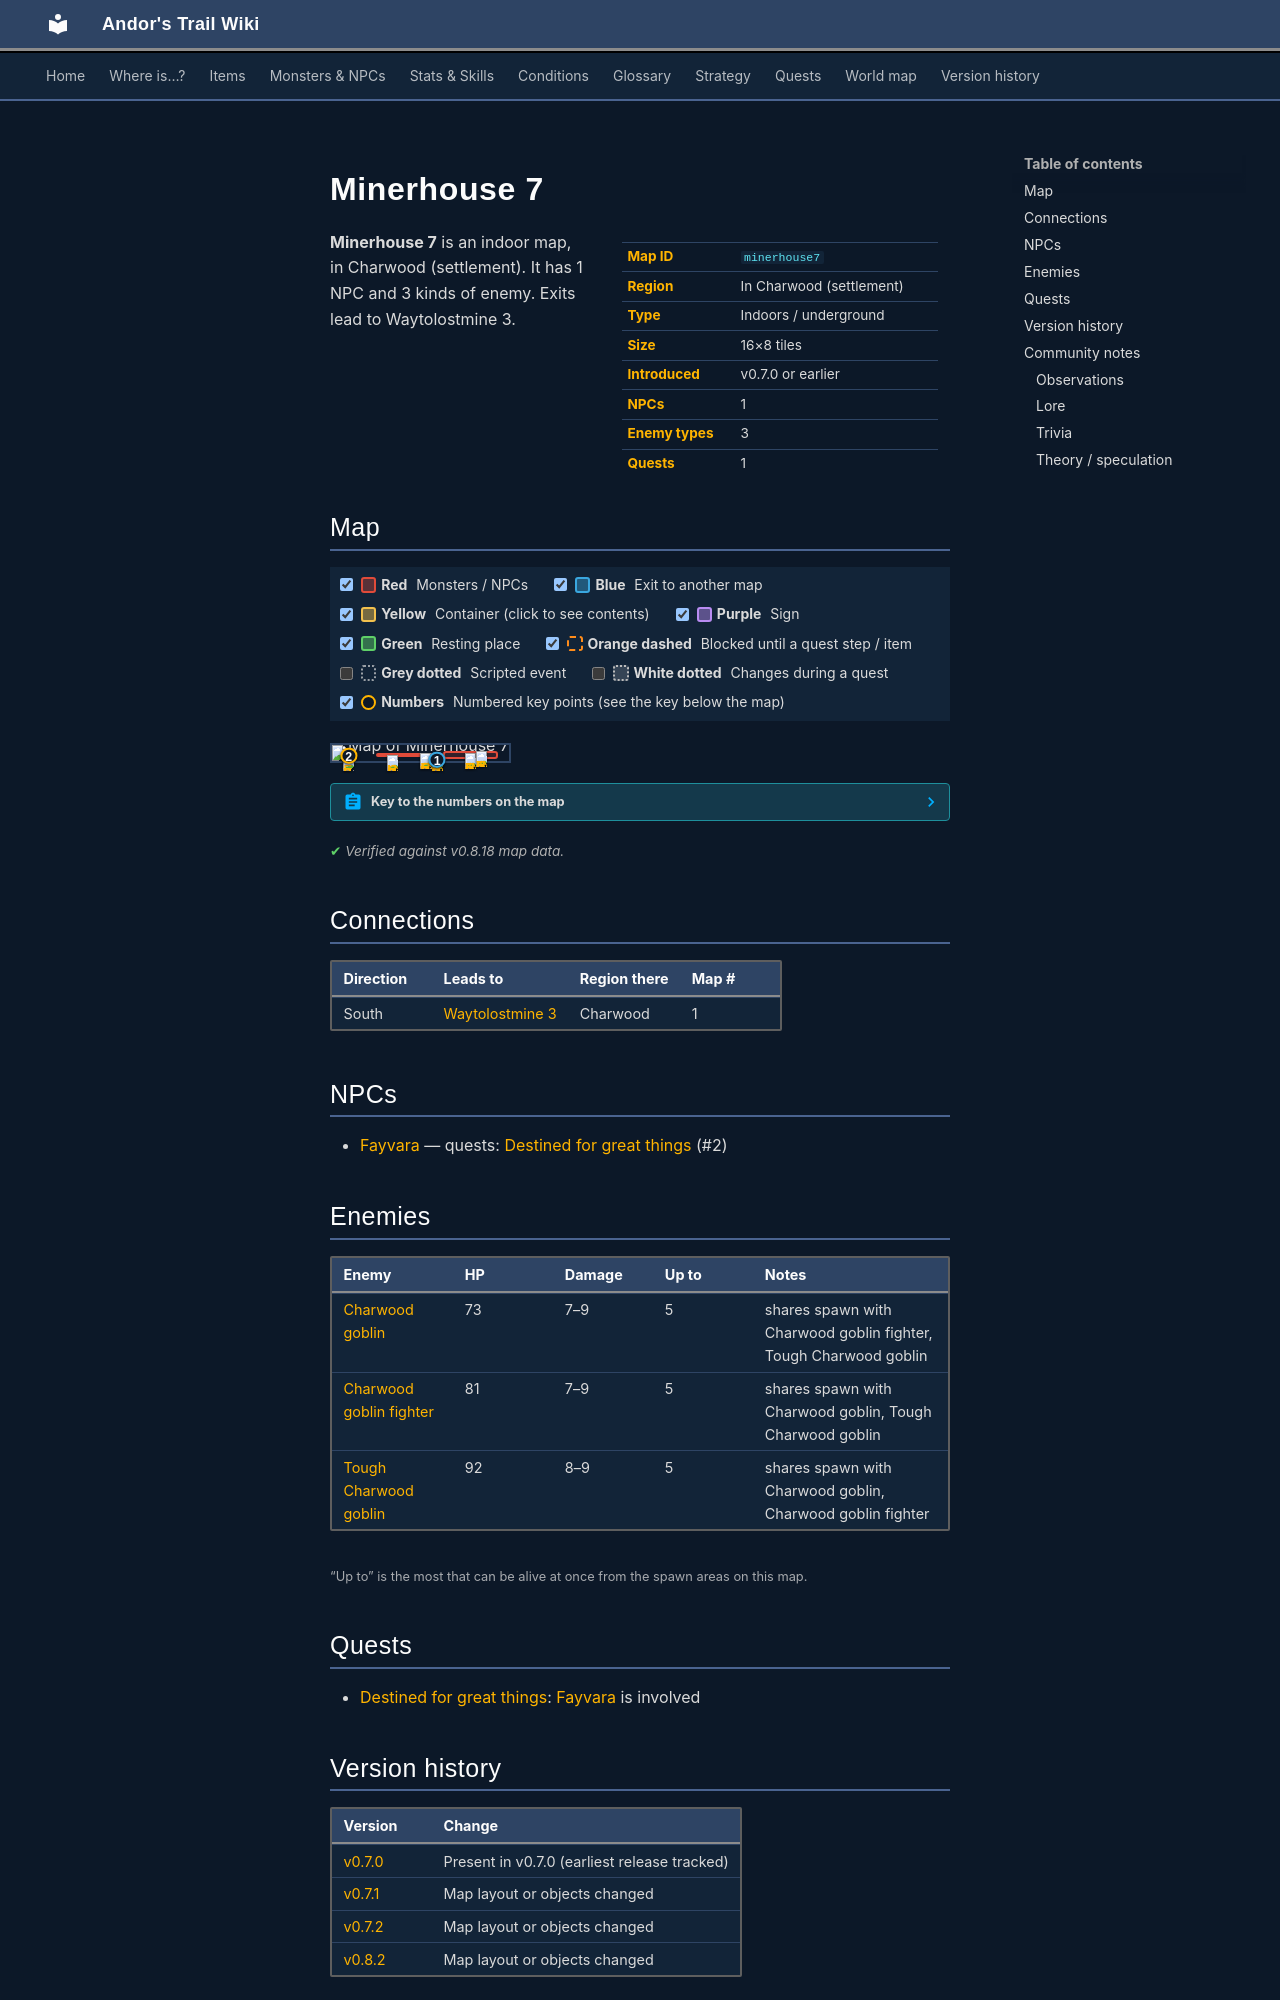

repository: asdfghjkl628/Andor-s-Trail-Wikiiii · page: maps/minerhouse7/index.html · generator: mkdocs

---
description: "Minerhouse 7 is an indoor location in Andor's Trail, in Charwood (settlement). NPCs: Fayvara. Enemies: Charwood goblin, Charwood goblin fighter, Tough Charwood goblin. Exits to Waytolostmine 3."
---

# Minerhouse 7

<div class="infobox" markdown>

| | |
|---|---|
| **Map ID** | `minerhouse7` |
| **Region** | In Charwood (settlement) |
| **Type** | Indoors / underground |
| **Size** | 16×8 tiles |
| **Introduced** | v0.7.0 or earlier |
| **NPCs** | 1 |
| **Enemy types** | 3 |
| **Quests** | 1 |

</div>

**Minerhouse 7** is an indoor map, in Charwood (settlement). It has 1 NPC and 3 kinds of enemy. Exits lead to Waytolostmine 3.

## Map

<div class="map-legend" markdown="0"><label class="lg"><input type="checkbox" data-t="spawn" checked><span class="sw sw-spawn"></span><b>Red</b>&nbsp;Monsters / NPCs</label><label class="lg"><input type="checkbox" data-t="mapchange" checked><span class="sw sw-mapchange"></span><b>Blue</b>&nbsp;Exit to another map</label><label class="lg"><input type="checkbox" data-t="container" checked><span class="sw sw-container"></span><b>Yellow</b>&nbsp;Container (click to see contents)</label><label class="lg"><input type="checkbox" data-t="sign" checked><span class="sw sw-sign"></span><b>Purple</b>&nbsp;Sign</label><label class="lg"><input type="checkbox" data-t="rest" checked><span class="sw sw-rest"></span><b>Green</b>&nbsp;Resting place</label><label class="lg"><input type="checkbox" data-t="key" checked><span class="sw sw-key"></span><b>Orange dashed</b>&nbsp;Blocked until a quest step / item</label><label class="lg"><input type="checkbox" data-t="script"><span class="sw sw-script"></span><b>Grey dotted</b>&nbsp;Scripted event</label><label class="lg"><input type="checkbox" data-t="replace"><span class="sw sw-replace"></span><b>White dotted</b>&nbsp;Changes during a quest</label><label class="lg"><input type="checkbox" data-t="pin" checked><span class="sw sw-pin"></span><b>Numbers</b>&nbsp;Numbered key points (see the key below the map)</label></div>

<div class="map-wrap hide-script hide-replace" markdown="0"><img src="../../assets/maps/minerhouse7.webp" alt="Map of Minerhouse 7" width="512" height="256" loading="lazy"><a id="place-south" class="mo mo-mapchange" href="../waytolostmine3/#place-minerhouse7" title="Exit to Waytolostmine 3" style="left:56.250%;top:87.500%;width:6.250%;height:12.500%"></a><span class="mo mo-spawn" title="Spawns: Charwood goblin, Charwood goblin fighter, Tough Charwood goblin" style="left:25.000%;top:50.000%;width:37.500%;height:25.000%"></span><span class="mo mo-spawn" title="Spawns: Charwood goblin, Charwood goblin fighter, Tough Charwood goblin" style="left:62.500%;top:37.500%;width:31.250%;height:50.000%"></span><span class="mo mo-spawn" title="Spawns: Fayvara" style="left:6.250%;top:62.500%;width:6.250%;height:12.500%"></span><a class="mob" href="../../monsters/charwdg4/" title="Charwood goblin" style="left:56.250%;top:62.500%;width:6.250%;height:12.500%"><img src="../../assets/icons/monsters/monsters_rltiles4_18.png" alt="Charwood goblin"></a><a class="mob" href="../../monsters/charwdg5/" title="Charwood goblin fighter" style="left:50.000%;top:50.000%;width:6.250%;height:12.500%"><img src="../../assets/icons/monsters/monsters_rltiles4_21.png" alt="Charwood goblin fighter"></a><a class="mob" href="../../monsters/charwdg4/" title="Charwood goblin" style="left:31.250%;top:62.500%;width:6.250%;height:12.500%"><img src="../../assets/icons/monsters/monsters_rltiles4_18.png" alt="Charwood goblin"></a><a class="mob" href="../../monsters/charwdg6/" title="Tough Charwood goblin" style="left:75.000%;top:50.000%;width:6.250%;height:12.500%"><img src="../../assets/icons/monsters/monsters_rltiles4_21.png" alt="Tough Charwood goblin"></a><a class="mob" href="../../monsters/charwdg6/" title="Tough Charwood goblin" style="left:81.250%;top:37.500%;width:6.250%;height:12.500%"><img src="../../assets/icons/monsters/monsters_rltiles4_21.png" alt="Tough Charwood goblin"></a><a class="mob" href="../../monsters/fayvara0/" title="Fayvara" style="left:6.250%;top:62.500%;width:6.250%;height:12.500%"><img src="../../assets/icons/monsters/monsters_tometik6_10.png" alt="Fayvara"></a><a class="pin pin-exit" href="#key-1" style="left:59.375%;top:93.750%" title="Exit (south): to [Waytolostmine 3](waytolostmine3.md)">1</a><a id="pin-npc-fayvara0" class="pin pin-npc" href="#key-2" style="left:9.375%;top:68.750%" title="[Fayvara](../../monsters/fayvara0.md): 1 quest">2</a></div>

??? abstract "Key to the numbers on the map"

    | # | What | Details |
    |---|---|---|
    | <span id="key-1"></span>1 | Exit (south) | to [Waytolostmine 3](waytolostmine3.md) |
    | <span id="key-2"></span>2 | [Fayvara](../monsters/fayvara0.md) | 1 quest |


<p class="verified">Verified against v0.8.18 map data.</p>

## Connections

| Direction | Leads to | Region there | Map # |
|---|---|---|---|
| South | [Waytolostmine 3](waytolostmine3.md) | Charwood | 1 |

## NPCs

- [Fayvara](../monsters/fayvara0.md) — quests: [Destined for great things](../quests/charwood1.md) (#2)

## Enemies

| Enemy | HP | Damage | Up to | Notes |
|---|---|---|---|---|
| [Charwood goblin](../monsters/charwdg4.md) | 73 | 7–9 | 5 | shares spawn with Charwood goblin fighter, Tough Charwood goblin |
| [Charwood goblin fighter](../monsters/charwdg5.md) | 81 | 7–9 | 5 | shares spawn with Charwood goblin, Tough Charwood goblin |
| [Tough Charwood goblin](../monsters/charwdg6.md) | 92 | 8–9 | 5 | shares spawn with Charwood goblin, Charwood goblin fighter |

<small>“Up to” is the most that can be alive at once from the spawn areas on this map.</small>

## Quests

- [Destined for great things](../quests/charwood1.md): [Fayvara](../monsters/fayvara0.md) is involved


## Version history

| Version | Change |
|---|---|
| [v0.7.0](../versions/0.7.0.md) | Present in v0.7.0 (earliest release tracked) |
| [v0.7.1](../versions/0.7.1.md) | Map layout or objects changed |
| [v0.7.2](../versions/0.7.2.md) | Map layout or objects changed |
| [v0.8.2](../versions/0.8.2.md) | Map layout or objects changed |

<p class="verified">Verified against v0.8.18 and every earlier release back to v0.7.0 (game data compared release by release).</p>


## Community notes

<small>Written by players, not generated from game data. **Observations**: what players notice in-game · **Lore**: the in-world story · **Trivia**: real-world facts, references, development history · **Theory / speculation**: unconfirmed ideas; may just be unfinished content</small>
